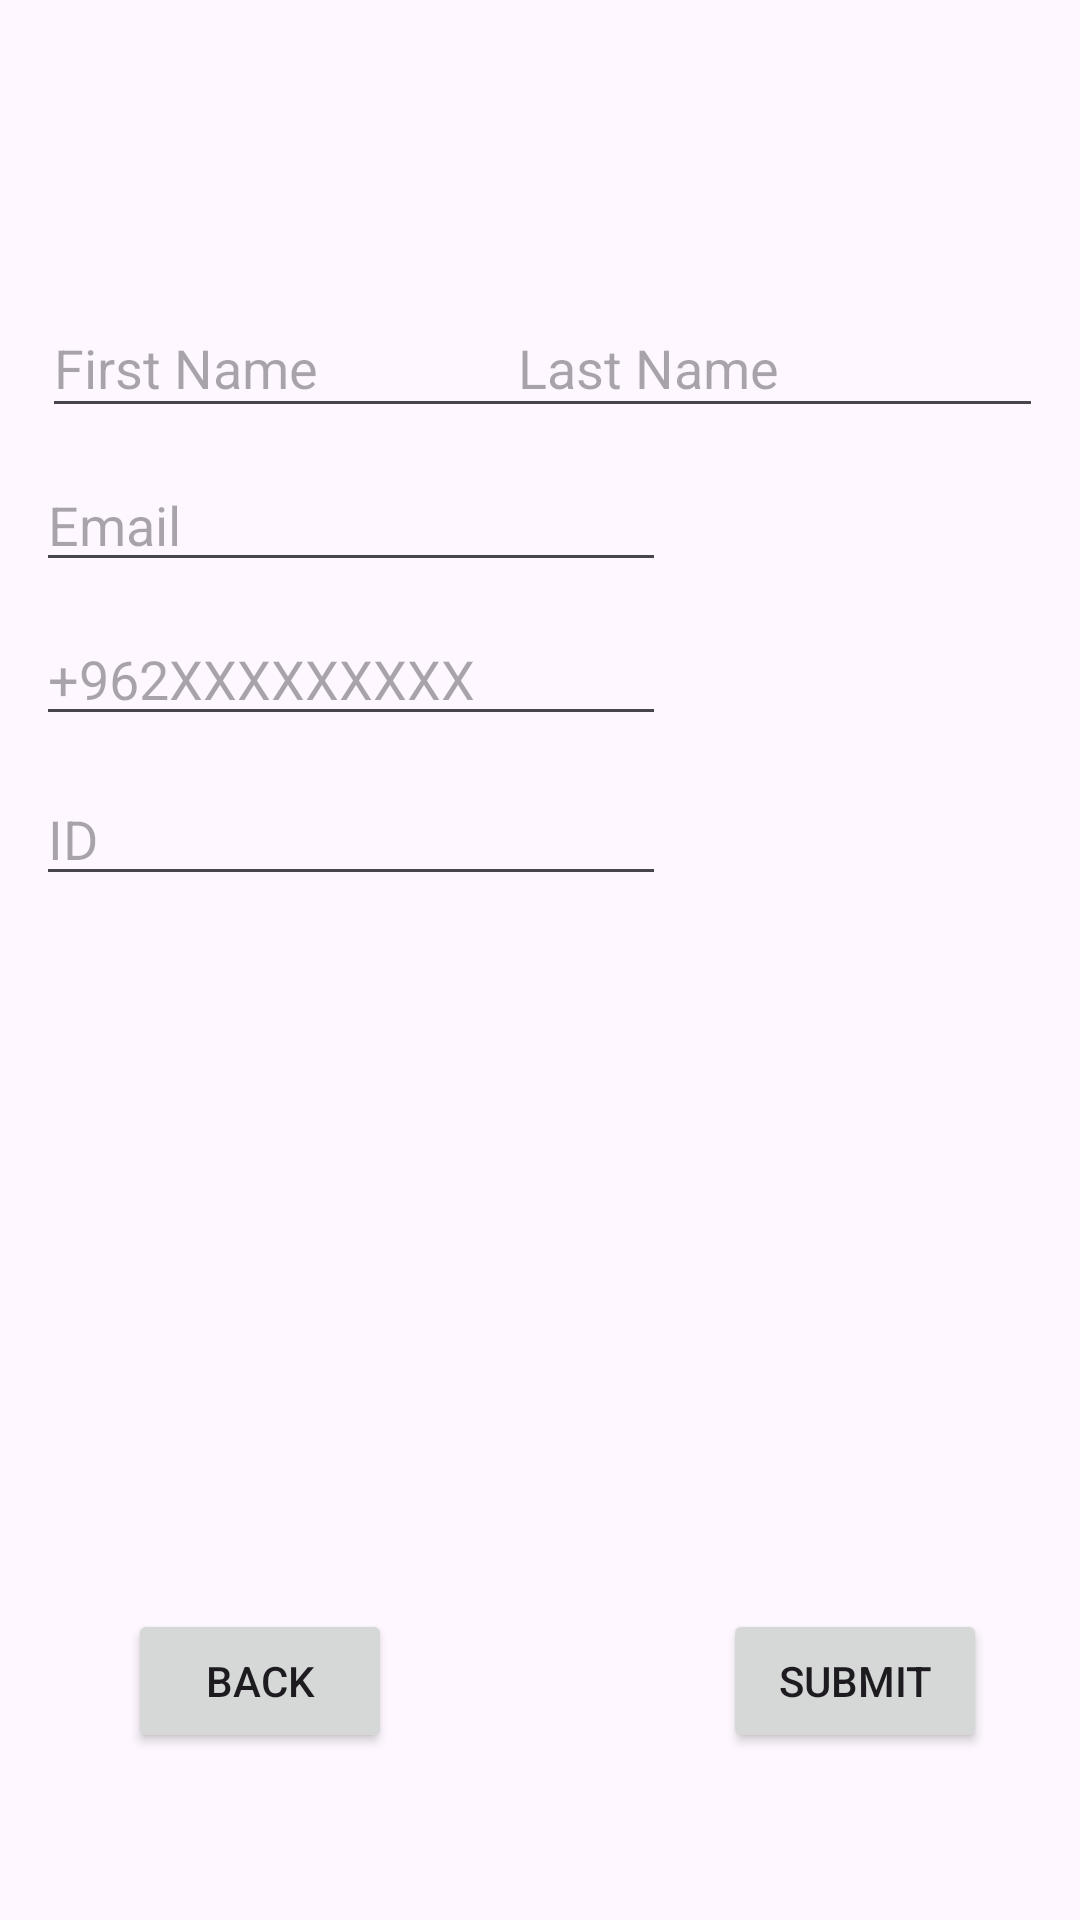

This screen was rendered from an Android layout file. Write that file and the resources it references.
<!-- AndroidManifest.xml: application theme Theme.Material3.Light -->
<!-- res/layout/activity_add.xml -->
<?xml version="1.0" encoding="utf-8"?>
<androidx.constraintlayout.widget.ConstraintLayout xmlns:android="http://schemas.android.com/apk/res/android"
    xmlns:app="http://schemas.android.com/apk/res-auto"
    xmlns:tools="http://schemas.android.com/tools"
    android:layout_width="match_parent"
    android:layout_height="match_parent"
    tools:context=".AddActivity">

    <Button
        android:id="@+id/submit"
        android:layout_width="wrap_content"
        android:layout_height="wrap_content"
        android:text="Submit"
        app:layout_constraintBottom_toBottomOf="parent"
        app:layout_constraintEnd_toEndOf="parent"
        app:layout_constraintHorizontal_bias="0.886"
        app:layout_constraintStart_toStartOf="parent"
        app:layout_constraintTop_toTopOf="parent"
        app:layout_constraintVertical_bias="0.906" />

    <Button
        android:id="@+id/back"
        android:layout_width="wrap_content"
        android:layout_height="wrap_content"
        android:text="Back"
        app:layout_constraintBottom_toBottomOf="parent"
        app:layout_constraintEnd_toEndOf="parent"
        app:layout_constraintHorizontal_bias="0.157"
        app:layout_constraintStart_toStartOf="parent"
        app:layout_constraintTop_toTopOf="parent"
        app:layout_constraintVertical_bias="0.906" />

    <EditText
        android:id="@+id/lastname"
        android:layout_width="179dp"
        android:layout_height="43dp"
        android:ems="10"
        android:hint="Last Name"
        android:inputType="text"
        app:layout_constraintBottom_toBottomOf="parent"
        app:layout_constraintEnd_toEndOf="parent"
        app:layout_constraintHorizontal_bias="0.931"
        app:layout_constraintStart_toStartOf="parent"
        app:layout_constraintTop_toTopOf="parent"
        app:layout_constraintVertical_bias="0.167" />

    <EditText
        android:id="@+id/number"
        android:layout_width="wrap_content"
        android:layout_height="wrap_content"
        android:ems="10"
        android:hint="+962XXXXXXXXX"
        android:inputType="phone"
        app:layout_constraintBottom_toBottomOf="parent"
        app:layout_constraintEnd_toEndOf="parent"
        app:layout_constraintHorizontal_bias="0.079"
        app:layout_constraintStart_toStartOf="parent"
        app:layout_constraintTop_toTopOf="parent"
        app:layout_constraintVertical_bias="0.341" />

    <EditText
        android:id="@+id/firstname"
        android:layout_width="179dp"
        android:layout_height="43dp"
        android:ems="10"
        android:hint="First Name"
        android:inputType="text"
        app:layout_constraintBottom_toBottomOf="parent"
        app:layout_constraintEnd_toEndOf="parent"
        app:layout_constraintHorizontal_bias="0.077"
        app:layout_constraintStart_toStartOf="parent"
        app:layout_constraintTop_toTopOf="parent"
        app:layout_constraintVertical_bias="0.167" />

    <EditText
        android:id="@+id/email"
        android:layout_width="wrap_content"
        android:layout_height="wrap_content"
        android:ems="10"
        android:hint="Email"
        android:inputType="textEmailAddress"
        app:layout_constraintBottom_toBottomOf="parent"
        app:layout_constraintEnd_toEndOf="parent"
        app:layout_constraintHorizontal_bias="0.079"
        app:layout_constraintStart_toStartOf="parent"
        app:layout_constraintTop_toTopOf="parent"
        app:layout_constraintVertical_bias="0.255" />

    <EditText
        android:id="@+id/idnum"
        android:layout_width="wrap_content"
        android:layout_height="wrap_content"
        android:ems="10"
        android:hint="ID"
        android:inputType="textEmailAddress"
        app:layout_constraintBottom_toBottomOf="parent"
        app:layout_constraintEnd_toEndOf="parent"
        app:layout_constraintHorizontal_bias="0.079"
        app:layout_constraintStart_toStartOf="parent"
        app:layout_constraintTop_toTopOf="parent"
        app:layout_constraintVertical_bias="0.43" />

</androidx.constraintlayout.widget.ConstraintLayout>
<!-- resources referenced by this layout -->
<resources>

</resources>
